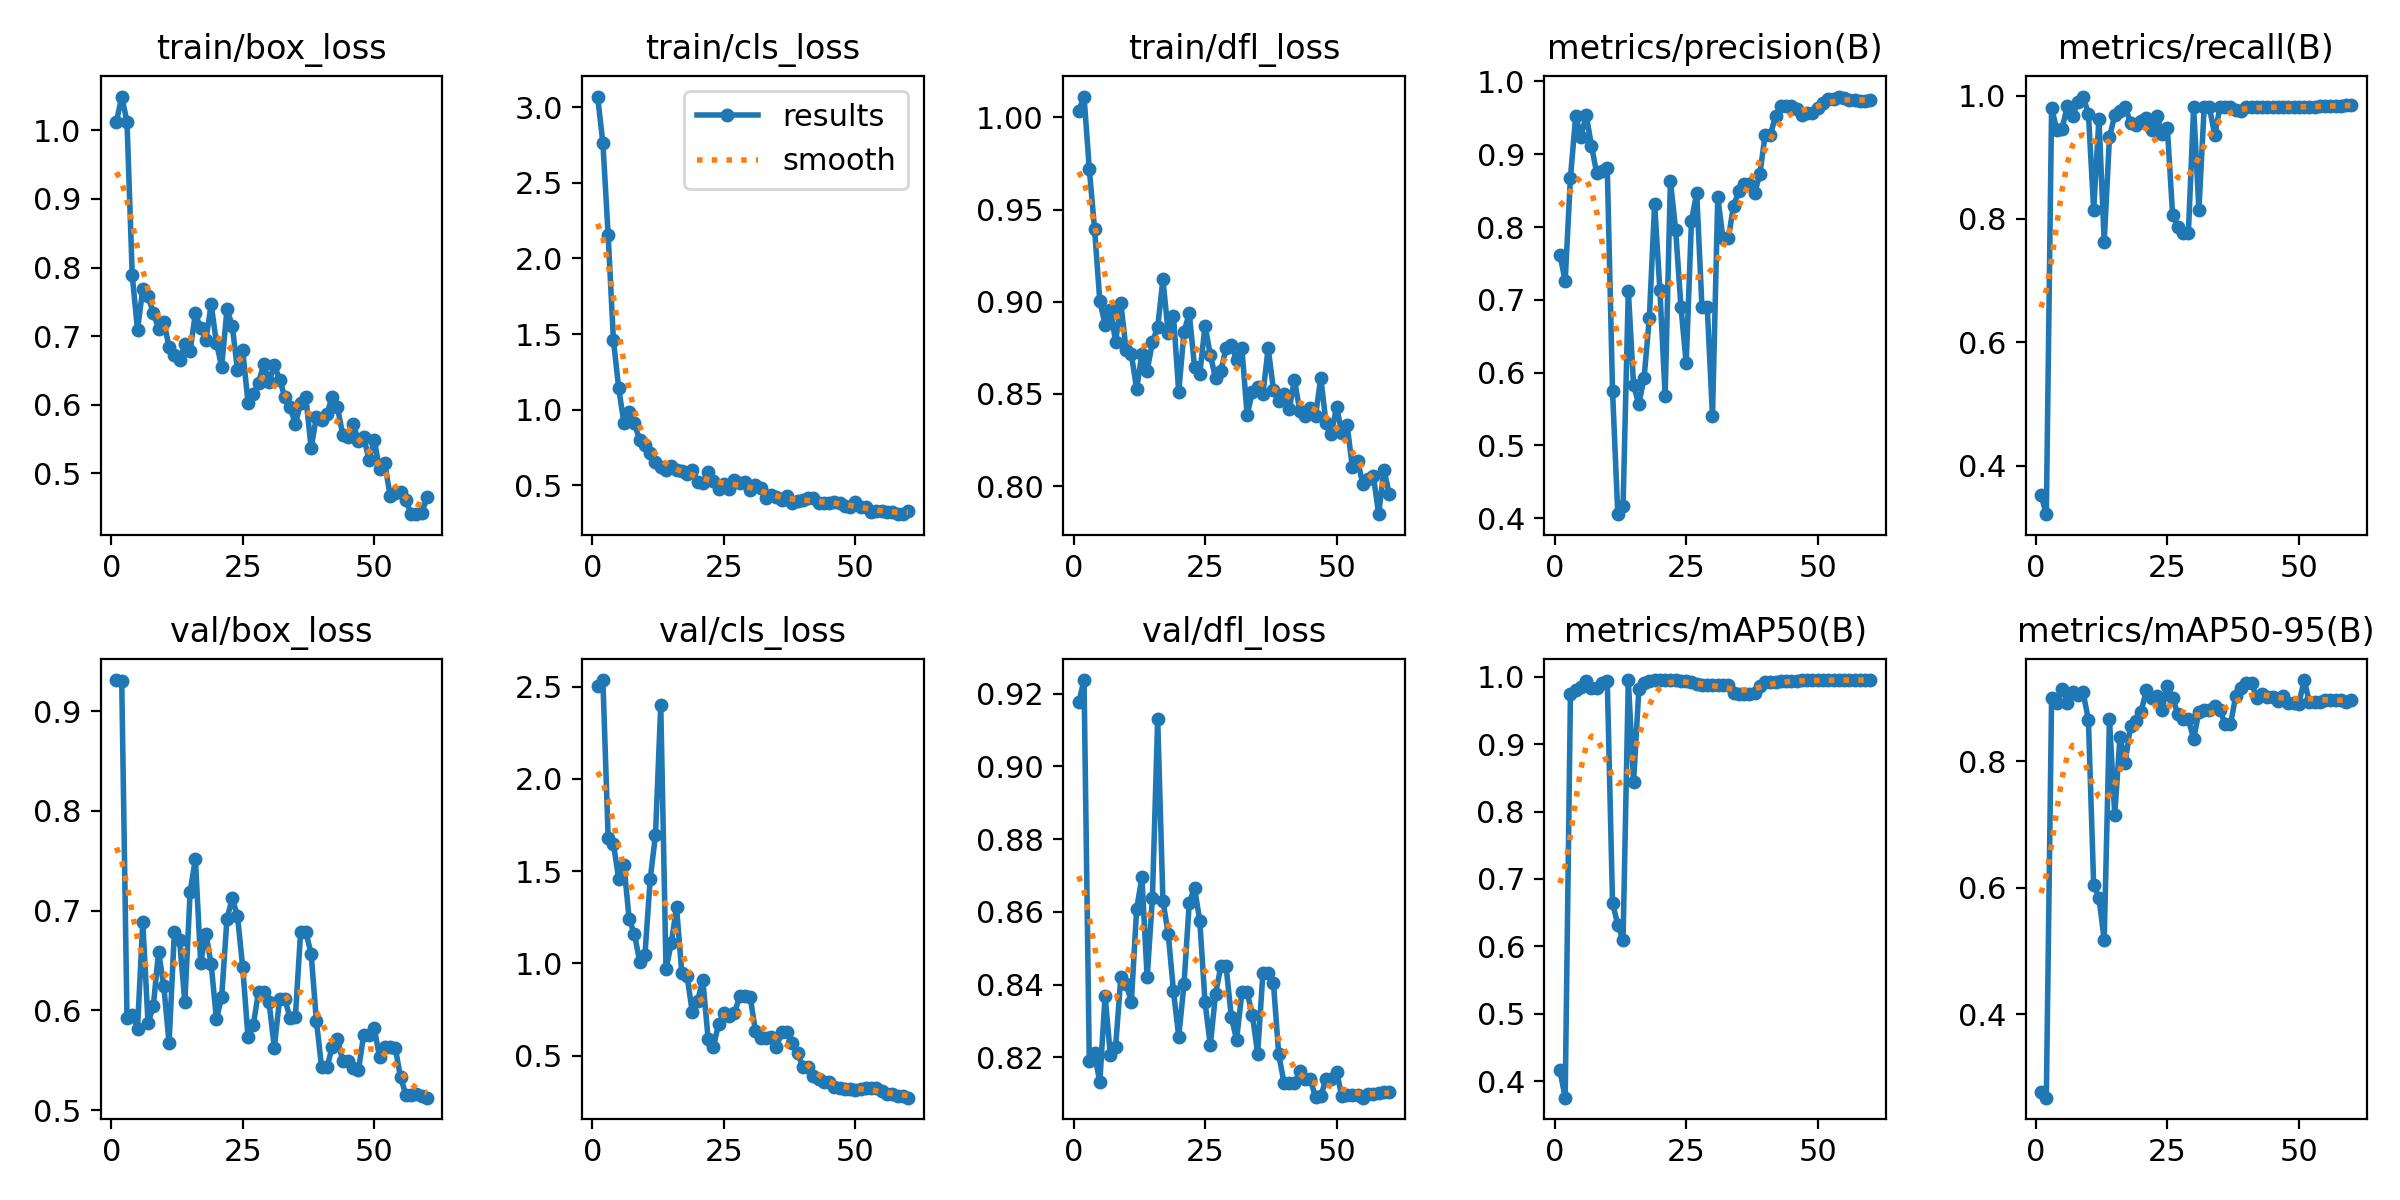

Data behind this chart, as committed beside it:
epoch, time, train/box_loss, train/cls_loss, train/dfl_loss, metrics/precision(B), metrics/recall(B), metrics/mAP50(B), metrics/mAP50-95(B), val/box_loss, val/cls_loss, val/dfl_loss, lr/pg0, lr/pg1, lr/pg2
1, 25.65, 1.012, 3.07, 1.004, 0.762, 0.3518, 0.4161, 0.2774, 0.9312, 2.504, 0.9176, 3.334e-05, 3.334e-05, 3.334e-05
2, 26.93, 1.049, 2.763, 1.011, 0.7261, 0.3211, 0.3755, 0.2687, 0.9298, 2.536, 0.9237, 8.19747e-05, 8.19747e-05, 8.19747e-05
3, 28.27, 1.012, 2.156, 0.9722, 0.8679, 0.9801, 0.9737, 0.8989, 0.5924, 1.682, 0.8191, 0.000129, 0.000129, 0.000129
4, 29.84, 0.7887, 1.462, 0.9394, 0.9525, 0.9444, 0.9809, 0.8909, 0.5951, 1.65, 0.8211, 0.0001743, 0.0001743, 0.0001743
5, 31.32, 0.7089, 1.143, 0.9004, 0.9243, 0.9468, 0.9843, 0.9136, 0.5818, 1.459, 0.8131, 0.000218, 0.000218, 0.000218
6, 33.11, 0.7691, 0.912, 0.8875, 0.9537, 0.9835, 0.993, 0.8923, 0.6885, 1.536, 0.8369, 0.00026, 0.00026, 0.00026
7, 35.4, 0.7579, 0.9857, 0.8958, 0.9116, 0.9676, 0.9832, 0.9093, 0.5875, 1.239, 0.8207, 0.0003004, 0.0003004, 0.0003004
8, 36.98, 0.734, 0.9088, 0.8784, 0.8738, 0.99, 0.9839, 0.9041, 0.604, 1.16, 0.8228, 0.0003391, 0.0003391, 0.0003391
9, 38.44, 0.7111, 0.799, 0.8991, 0.8768, 0.9987, 0.9911, 0.9082, 0.6588, 1.009, 0.8421, 0.0003762, 0.0003762, 0.0003762
10, 39.93, 0.7213, 0.7642, 0.8738, 0.8808, 0.9711, 0.9938, 0.8647, 0.6243, 1.048, 0.8401, 0.0004116, 0.0004116, 0.0004116
11, 41.36, 0.684, 0.7153, 0.8714, 0.5753, 0.8148, 0.6648, 0.6039, 0.5669, 1.458, 0.8353, 0.0004454, 0.0004454, 0.0004454
12, 42.79, 0.6731, 0.6551, 0.8527, 0.4054, 0.963, 0.6318, 0.5843, 0.6784, 1.697, 0.8607, 0.0004776, 0.0004776, 0.0004776
13, 44.37, 0.6657, 0.619, 0.8719, 0.4165, 0.7629, 0.6094, 0.5176, 0.6701, 2.4, 0.8695, 0.000508, 0.000508, 0.000508
14, 45.96, 0.6879, 0.598, 0.8626, 0.7126, 0.9329, 0.995, 0.8663, 0.6081, 0.9705, 0.8419, 0.0005369, 0.0005369, 0.0005369
15, 48.04, 0.6788, 0.6291, 0.878, 0.5823, 0.9679, 0.8445, 0.7151, 0.7188, 1.109, 0.8638, 0.000564, 0.000564, 0.000564
16, 49.71, 0.7332, 0.5999, 0.8863, 0.5566, 0.9745, 0.9811, 0.8385, 0.7518, 1.305, 0.913, 0.0005896, 0.0005896, 0.0005896
17, 51.04, 0.7115, 0.593, 0.9121, 0.5929, 0.9815, 0.9904, 0.7975, 0.648, 0.9483, 0.8629, 0.0006135, 0.0006135, 0.0006135
18, 52.39, 0.6944, 0.5729, 0.8829, 0.6755, 0.9564, 0.9931, 0.8559, 0.677, 0.9331, 0.854, 0.0006357, 0.0006357, 0.0006357
19, 53.9, 0.7462, 0.6011, 0.8924, 0.8317, 0.9524, 0.995, 0.8637, 0.6461, 0.7359, 0.8382, 0.0006563, 0.0006563, 0.0006563
20, 55.3, 0.6899, 0.5221, 0.8509, 0.7137, 0.9584, 0.995, 0.8777, 0.5914, 0.7972, 0.8257, 0.0006752, 0.0006752, 0.0006752
21, 56.77, 0.6556, 0.5168, 0.8837, 0.5678, 0.9645, 0.995, 0.9116, 0.6134, 0.9106, 0.8401, 0.0006925, 0.0006925, 0.0006925
22, 58.26, 0.7389, 0.5871, 0.8937, 0.8634, 0.9447, 0.995, 0.9, 0.6918, 0.5921, 0.8625, 0.0007081, 0.0007081, 0.0007081
23, 60.08, 0.7154, 0.5306, 0.8647, 0.796, 0.9674, 0.9945, 0.9027, 0.7124, 0.5471, 0.8666, 0.0007221, 0.0007221, 0.0007221
24, 62.08, 0.6506, 0.4785, 0.8608, 0.6906, 0.9383, 0.9932, 0.8803, 0.6946, 0.6742, 0.8576, 0.0007344, 0.0007344, 0.0007344
25, 63.49, 0.6795, 0.5071, 0.887, 0.6128, 0.9481, 0.994, 0.919, 0.643, 0.7321, 0.8351, 0.0007451, 0.0007451, 0.0007451
26, 64.98, 0.603, 0.4736, 0.8713, 0.8083, 0.8071, 0.9925, 0.8994, 0.573, 0.7145, 0.8234, 0.0007541, 0.0007541, 0.0007541
27, 66.38, 0.6161, 0.5353, 0.8584, 0.8471, 0.7873, 0.9884, 0.8743, 0.5852, 0.7294, 0.8374, 0.0007615, 0.0007615, 0.0007615
28, 67.9, 0.6322, 0.5169, 0.8625, 0.6899, 0.7778, 0.9871, 0.8658, 0.6187, 0.823, 0.845, 0.0007672, 0.0007672, 0.0007672
29, 69.26, 0.6593, 0.5231, 0.8748, 0.6899, 0.7778, 0.9871, 0.8658, 0.6187, 0.823, 0.845, 0.0007713, 0.0007713, 0.0007713
30, 70.65, 0.6331, 0.4671, 0.8764, 0.54, 0.9821, 0.9871, 0.8348, 0.608, 0.8182, 0.8311, 0.0007737, 0.0007737, 0.0007737
31, 72.17, 0.6584, 0.5027, 0.8683, 0.8408, 0.8148, 0.9877, 0.8782, 0.5626, 0.6331, 0.8248, 0.0007745, 0.0007745, 0.0007745
32, 74.26, 0.6364, 0.484, 0.8749, 0.7842, 0.9815, 0.9878, 0.8807, 0.6115, 0.594, 0.8378, 0.0007736, 0.0007736, 0.0007736
33, 75.88, 0.6117, 0.4138, 0.8386, 0.7842, 0.9815, 0.9878, 0.8807, 0.6115, 0.594, 0.8378, 0.0007711, 0.0007711, 0.0007711
34, 77.32, 0.5966, 0.4349, 0.8509, 0.8289, 0.9359, 0.9761, 0.8862, 0.5923, 0.6036, 0.8317, 0.0007593, 0.0007593, 0.0007593
35, 78.71, 0.5723, 0.4249, 0.8537, 0.849, 0.9815, 0.9741, 0.8809, 0.5931, 0.5483, 0.821, 0.0007318, 0.0007318, 0.0007318
36, 80.16, 0.6026, 0.3999, 0.8497, 0.8592, 0.9815, 0.9739, 0.8579, 0.6786, 0.6295, 0.8432, 0.0007043, 0.0007043, 0.0007043
37, 81.55, 0.611, 0.4273, 0.8749, 0.8592, 0.9815, 0.9739, 0.8579, 0.6786, 0.6295, 0.8432, 0.0006768, 0.0006768, 0.0006768
38, 82.97, 0.5368, 0.3802, 0.8523, 0.8465, 0.9762, 0.9761, 0.903, 0.6567, 0.5681, 0.8404, 0.0006493, 0.0006493, 0.0006493
39, 84.36, 0.5827, 0.3959, 0.8462, 0.8725, 0.9752, 0.9862, 0.9151, 0.5894, 0.5153, 0.8208, 0.0006218, 0.0006218, 0.0006218
40, 86.07, 0.5782, 0.4036, 0.8501, 0.9266, 0.9815, 0.9919, 0.9225, 0.5427, 0.4412, 0.8131, 0.0005943, 0.0005943, 0.0005943
41, 88.24, 0.5868, 0.4184, 0.8417, 0.9266, 0.9815, 0.9919, 0.9225, 0.5427, 0.4412, 0.8131, 0.0005668, 0.0005668, 0.0005668
42, 89.92, 0.6113, 0.4127, 0.8577, 0.9527, 0.9815, 0.9927, 0.9001, 0.5629, 0.3912, 0.8128, 0.0005393, 0.0005393, 0.0005393
43, 91.35, 0.5965, 0.3839, 0.8409, 0.9657, 0.9815, 0.9931, 0.9055, 0.5713, 0.3765, 0.8163, 0.0005118, 0.0005118, 0.0005118
44, 92.75, 0.5567, 0.3804, 0.838, 0.9661, 0.9815, 0.9931, 0.9017, 0.5497, 0.358, 0.8141, 0.0004843, 0.0004843, 0.0004843
45, 94.13, 0.5536, 0.3841, 0.8422, 0.9661, 0.9815, 0.9931, 0.9017, 0.5497, 0.358, 0.8141, 0.0004568, 0.0004568, 0.0004568
46, 95.55, 0.572, 0.3924, 0.8381, 0.9627, 0.9815, 0.9935, 0.8954, 0.5422, 0.3323, 0.809, 0.0004293, 0.0004293, 0.0004293
47, 96.94, 0.5479, 0.3807, 0.8586, 0.9534, 0.9815, 0.9945, 0.9025, 0.5404, 0.3246, 0.8093, 0.0004017, 0.0004017, 0.0004017
48, 98.42, 0.5531, 0.3646, 0.8341, 0.9565, 0.9815, 0.9945, 0.8922, 0.5757, 0.3178, 0.8141, 0.0003742, 0.0003742, 0.0003742
49, 100.4, 0.5198, 0.3586, 0.8284, 0.9565, 0.9815, 0.9945, 0.8922, 0.5757, 0.3178, 0.8141, 0.0003467, 0.0003467, 0.0003467
50, 102.2, 0.5487, 0.3865, 0.8429, 0.9631, 0.9815, 0.9945, 0.8902, 0.5823, 0.3147, 0.816, 0.0003192, 0.0003192, 0.0003192
51, 105.6, 0.5063, 0.3574, 0.8288, 0.9706, 0.9815, 0.9945, 0.9278, 0.5529, 0.3206, 0.8094, 0.0002917, 0.0002917, 0.0002917
52, 108.2, 0.5148, 0.3545, 0.8332, 0.9757, 0.9824, 0.995, 0.8931, 0.5633, 0.324, 0.8097, 0.0002642, 0.0002642, 0.0002642
53, 109.6, 0.4679, 0.3261, 0.8103, 0.9757, 0.9824, 0.995, 0.8931, 0.5633, 0.324, 0.8097, 0.0002367, 0.0002367, 0.0002367
54, 111, 0.4711, 0.3302, 0.8138, 0.9792, 0.9825, 0.995, 0.8934, 0.5621, 0.3235, 0.8095, 0.0002092, 0.0002092, 0.0002092
55, 112.6, 0.4733, 0.3271, 0.8011, 0.9779, 0.9831, 0.995, 0.897, 0.5329, 0.3094, 0.8089, 0.0001817, 0.0001817, 0.0001817
56, 114.6, 0.4616, 0.3213, 0.8037, 0.9746, 0.9836, 0.995, 0.8962, 0.5156, 0.2931, 0.8098, 0.0001542, 0.0001542, 0.0001542
57, 116.2, 0.4409, 0.3222, 0.8055, 0.9746, 0.9836, 0.995, 0.8962, 0.5156, 0.2931, 0.8098, 0.0001267, 0.0001267, 0.0001267
58, 117.6, 0.4407, 0.3126, 0.7848, 0.9732, 0.9841, 0.995, 0.8962, 0.5158, 0.2799, 0.8101, 9.91865e-05, 9.91865e-05, 9.91865e-05
59, 118.9, 0.4419, 0.3091, 0.8089, 0.9735, 0.9847, 0.995, 0.8934, 0.5142, 0.2818, 0.8106, 7.1681e-05, 7.1681e-05, 7.1681e-05
60, 120.3, 0.4652, 0.3331, 0.7958, 0.974, 0.985, 0.995, 0.8971, 0.5124, 0.2726, 0.8105, 4.41755e-05, 4.41755e-05, 4.41755e-05
